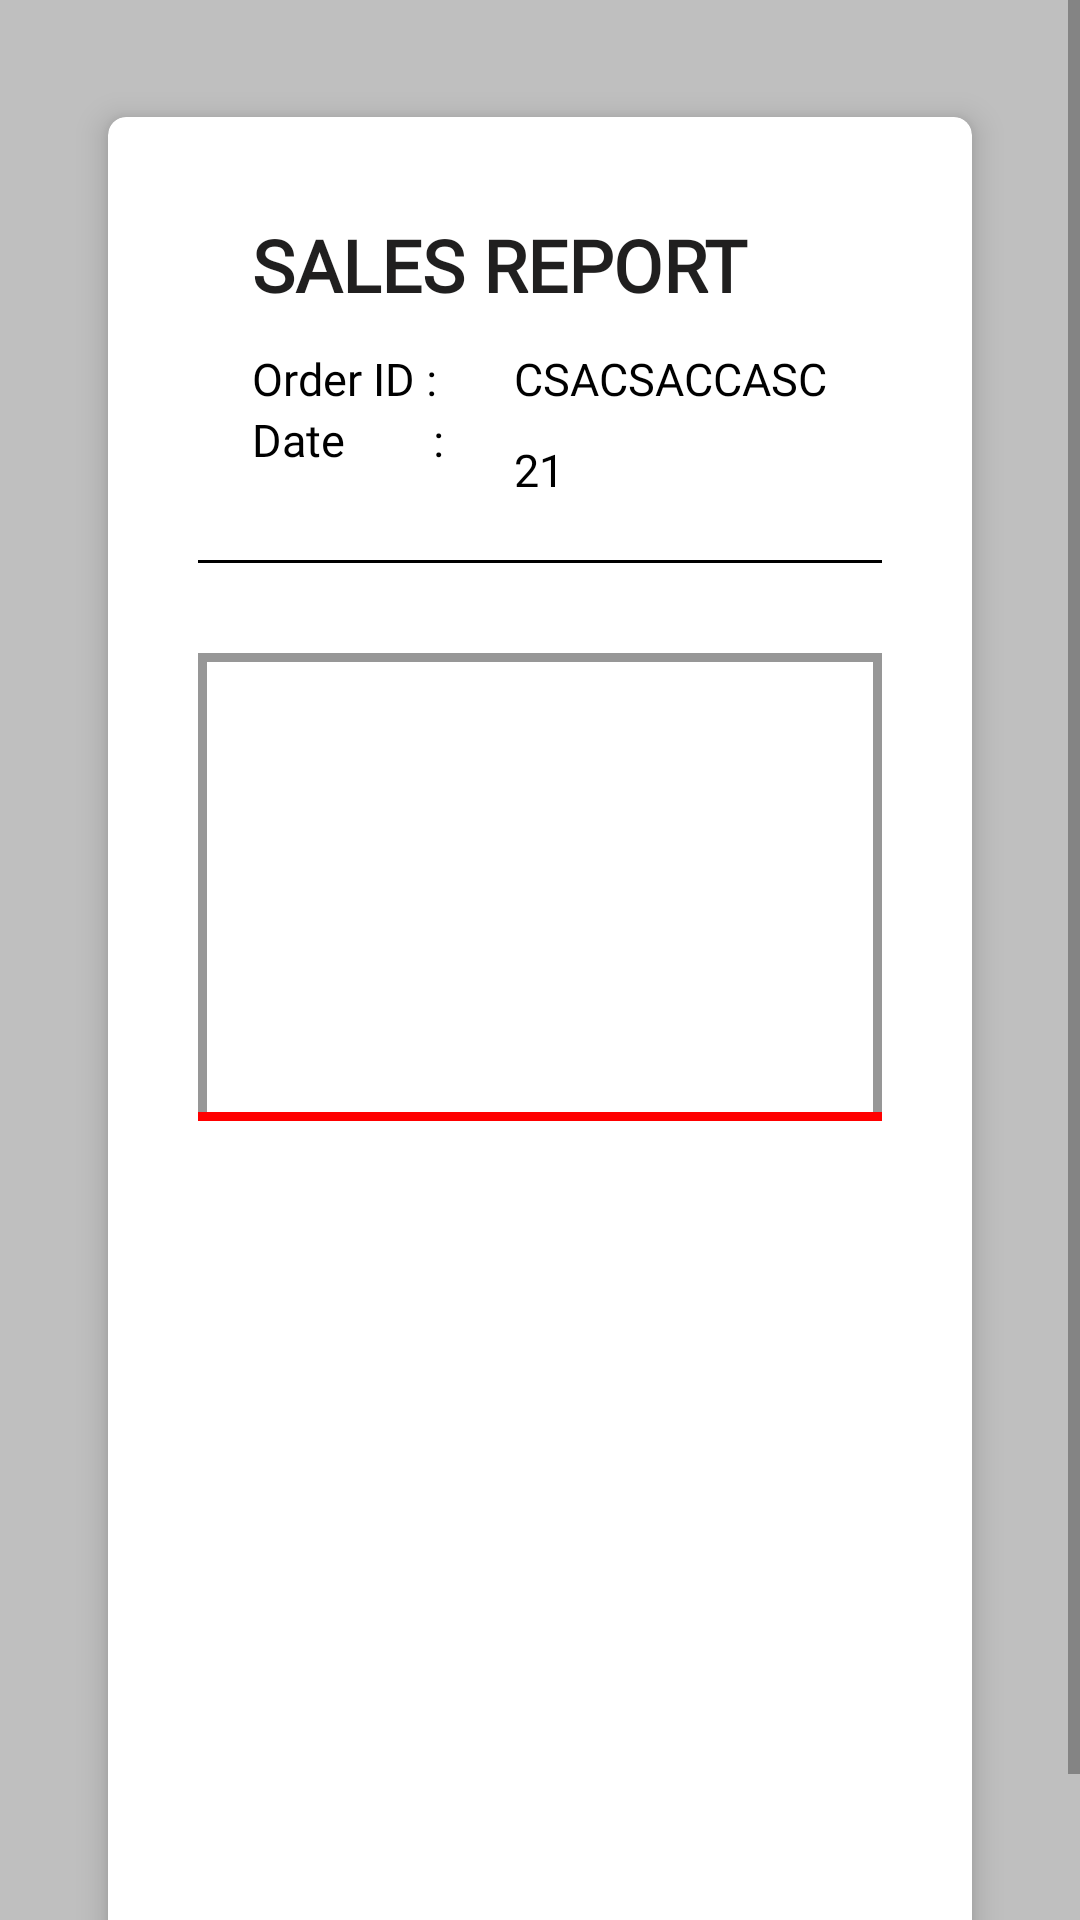

Produce the Android XML layout that renders to this screen, including the resource entries it uses.
<!-- AndroidManifest.xml: application theme AppTheme -->
<!-- res/layout/activity_details_report.xml -->
<?xml version="1.0" encoding="utf-8"?>
<LinearLayout xmlns:android="http://schemas.android.com/apk/res/android"
    xmlns:app="http://schemas.android.com/apk/res-auto"
    xmlns:tools="http://schemas.android.com/tools"
    android:layout_width="match_parent"
    android:layout_height="match_parent"
    tools:context=".ChartActivity"
    android:orientation="vertical"
    android:background="#bfbfbf">

    <ScrollView
        android:layout_width="match_parent"
        android:layout_height="wrap_content">
        <LinearLayout
            android:layout_width="match_parent"
            android:layout_height="match_parent"
            android:orientation="vertical"
            android:paddingVertical="20dp"
            android:layout_marginHorizontal="20dp">

            <android.support.v7.widget.CardView
                android:layout_width="match_parent"
                android:layout_height="match_parent"
                android:layout_margin="8dp"
                app:cardCornerRadius="6dp"
                app:cardElevation="6dp"
                app:cardUseCompatPadding="true">

                <LinearLayout
                    android:layout_width="wrap_content"
                    android:layout_height="match_parent"
                    android:orientation="vertical"
                    android:paddingTop="20dp"
                    >
                    <LinearLayout
                        android:layout_width="match_parent"
                        android:layout_height="wrap_content"
                        android:orientation="vertical"
                        android:paddingHorizontal="20dp">

                        <TextView
                            style="@style/PopupTitle"
                            android:height="31dp"
                            android:layout_height="wrap_content"
                            android:layout_width="fill_parent"
                            android:lineSpacingMultiplier="1.33"
                            android:text="SALES REPORT"
                            android:width="296dp"
                            android:layout_marginVertical="13dp"
                            android:layout_marginLeft="28dp"/>

                        <LinearLayout
                            android:layout_width="wrap_content"
                            android:layout_height="wrap_content"
                            android:orientation="horizontal">

                            <LinearLayout
                                android:layout_width="wrap_content"
                                android:layout_height="wrap_content"
                                android:orientation="vertical">
                                <TextView
                                    android:layout_width="match_parent"
                                    android:layout_height="wrap_content"
                                    android:textColor="#000"
                                    android:textSize="15sp"
                                    android:fontFamily="@font/coco_gothic_bold_trial"
                                    android:text="Order ID : "
                                    android:gravity="left"
                                    android:layout_marginLeft="28dp"/>
                                <TextView
                                    android:layout_width="match_parent"
                                    android:layout_height="wrap_content"
                                    android:textColor="#000"
                                    android:textSize="15sp"
                                    android:fontFamily="@font/coco_gothic_bold_trial"
                                    android:text="Date        :"
                                    android:gravity="left"
                                    android:layout_marginLeft="28dp"/>
                            </LinearLayout>

                            <LinearLayout
                                android:layout_width="wrap_content"
                                android:layout_height="wrap_content"
                                android:orientation="vertical">
                                <TextView
                                    android:id="@+id/detailOrder_id"
                                    android:layout_width="match_parent"
                                    android:layout_height="wrap_content"
                                    android:textColor="#000"
                                    android:textSize="15sp"
                                    android:fontFamily="@font/glacialindifference_regular"
                                    android:text="CSACSACCASC"
                                    android:gravity="left"
                                    android:layout_marginLeft="22dp"/>
                                <TextView
                                    android:id="@+id/detailOrder_date"
                                    android:layout_width="match_parent"
                                    android:layout_height="wrap_content"
                                    android:textColor="#000"
                                    android:textSize="15sp"
                                    android:fontFamily="@font/glacialindifference_regular"
                                    android:text="21"
                                    android:gravity="left"
                                    android:paddingTop="10dp"
                                    android:layout_marginLeft="22dp"/>
                            </LinearLayout>
                        </LinearLayout>

                        <View android:background="#000"
                            android:layout_width = "match_parent"
                            android:layout_marginHorizontal="10dp"
                            android:layout_height="1dp"
                            android:layout_marginVertical="20dp"/>

                    </LinearLayout>

                    <TableLayout
                        android:layout_marginTop="10dp"
                        android:layout_marginHorizontal="30dp"
                        android:id="@+id/table_layout"
                        android:layout_width="match_parent"
                        android:layout_height="wrap_content"
                        android:background="@drawable/card_border">

                        <TableRow
                            android:layout_height="wrap_content"
                            android:layout_width="match_parent"
                            android:id="@+id/table_row1"
                            android:paddingVertical="10dp"
                            >

                            <TextView
                                android:id="@+id/tableName"
                                android:fontFamily="serif"
                                android:layout_height="wrap_content"
                                android:layout_width="match_parent"
                                android:layout_weight="3"
                                android:textColor="#000"
                                android:text="Name"
                                android:paddingLeft="20dp"/>
                            <TextView
                                android:id="@+id/tablePrice"
                                android:textColor="#000"
                                android:fontFamily="serif"
                                android:layout_height="wrap_content"
                                android:layout_width="match_parent"
                                android:layout_weight="1"
                                android:text="Price"
                                android:textAlignment="center"
                                android:paddingLeft="33dp"
                                android:layout_marginLeft="225dp"/>
                            <TextView
                                android:textColor="#000"
                                android:id="@+id/tableQty"
                                android:fontFamily="serif"
                                android:textAlignment="center"
                                android:layout_height="wrap_content"
                                android:layout_width="match_parent"
                                android:layout_weight="1"
                                android:layout_marginLeft="100dp"
                                android:text="Quantity"
                                android:paddingLeft="85dp"/>

                        </TableRow>
                        <View
                            android:layout_height="3dip"
                            android:layout_width="match_parent"
                            android:background="#ff0000"/>
                    </TableLayout>
                    <ListView
                        android:id="@+id/detailOrder_view"
                        android:layout_width="match_parent"
                        android:layout_height="280dp"
                        android:layout_marginHorizontal="30dp"
                        >
                    </ListView>
                </LinearLayout>
            </android.support.v7.widget.CardView>
        </LinearLayout>
    </ScrollView>
</LinearLayout>
<!-- resources referenced by this layout -->
<resources>
  <!-- drawable card_border (drawable) -->
  <?xml version="1.0" encoding="utf-8"?>
  <shape xmlns:android="http://schemas.android.com/apk/res/android"
      android:layout_width="wrap_content"
      android:layout_height="match_parent"
      android:shape="rectangle"
      >
      <stroke
          android:width="3dp"
          android:color="#FF979797" />
      <solid android:color="#FFF"></solid>
  </shape>
  <style name="PopupTitle">
          <item name="android:fontFamily">@font/coco_gothic_bold_trial</item>
          <item name="android:textColor">#201F1F</item>
          <item name="android:textSize">24sp</item>
          <item name="android:textStyle">bold</item>
      </style>
  <style name="AppTheme" parent="Theme.AppCompat.Light.DarkActionBar">
          
          <item name="colorPrimary">@color/colorPrimary</item>
          <item name="colorPrimaryDark">@color/colorPrimaryDark</item>
          <item name="colorAccent">@color/colorAccent</item>
      </style>
  <color name="colorPrimary">#ffc526</color>
  <color name="colorPrimaryDark">#000000</color>
  <color name="colorAccent">#FF4081</color>
</resources>
